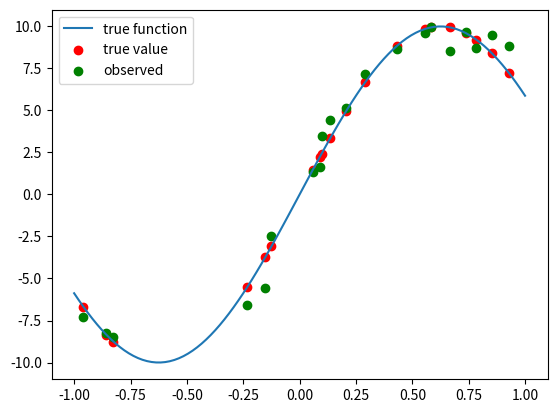

The script that saved this image:
import numpy as np
import pandas as pd
import matplotlib.pyplot as plt

def true_function(x):
    return np.sin(np.pi * x * 0.8) * 10

def create_dataset(n=20, seed=0):
    np.random.seed(seed)

    x = np.random.uniform(-1, 1, n)
    y = true_function(x)

    # ノイズ追加
    noise = np.random.normal(0, np.sqrt(2), n) / 2
    y_obs = y + noise

    df = pd.DataFrame({
        "観測点": x,
        "真値": y,
        "観測値": y_obs
    })

    return df

if __name__ == "__main__":
    x_line = np.linspace(-1, 1, 100)
    y_line = true_function(x_line)

    df = create_dataset()

    plt.plot(x_line, y_line, label="true function")
    plt.scatter(df["観測点"], df["真値"], color="red", label="true value")
    plt.scatter(df["観測点"], df["観測値"], color="green", label="observed")

    plt.legend()
    plt.savefig("ex1.3.png")
    plt.show()
